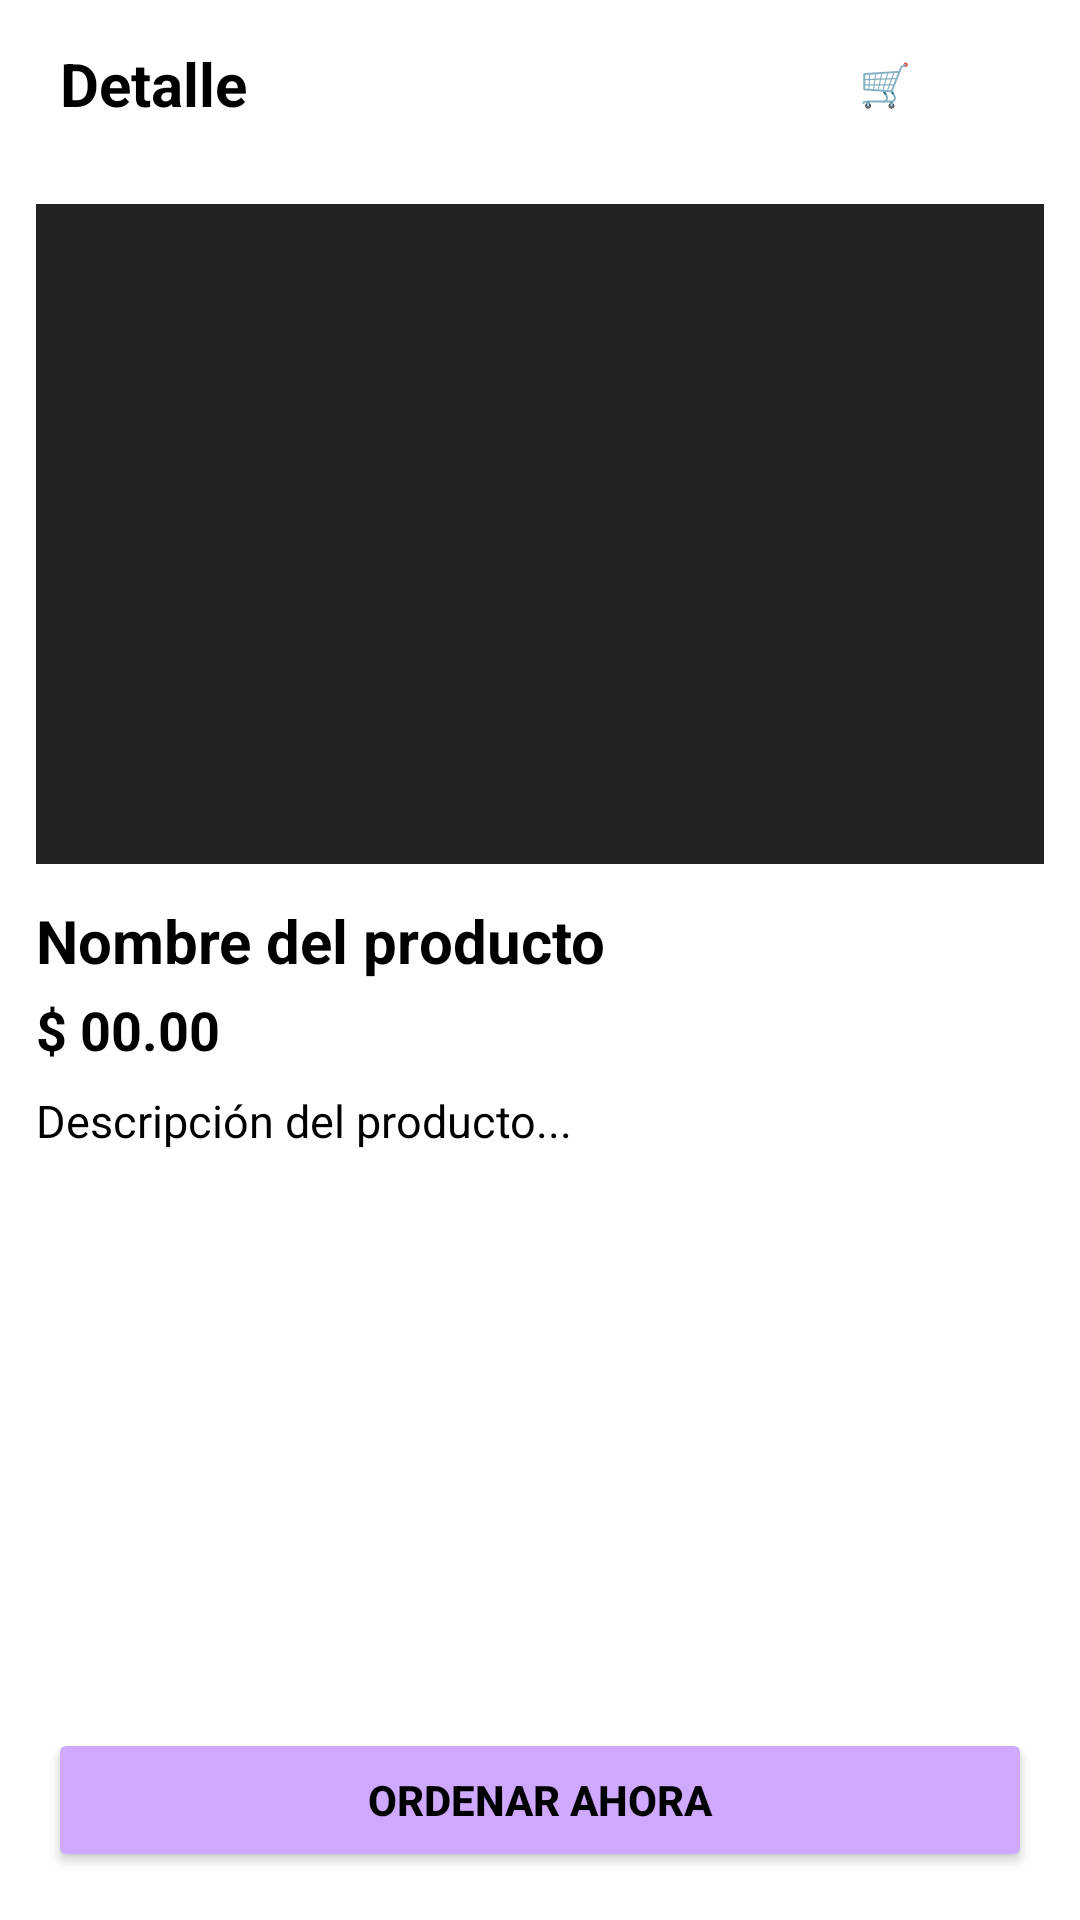

This screen was rendered from an Android layout file. Write that file and the resources it references.
<!-- AndroidManifest.xml: application theme Theme.Unicafe -->
<!-- res/layout/activity_detalles_alimentos.xml -->
<?xml version="1.0" encoding="utf-8"?>
<androidx.constraintlayout.widget.ConstraintLayout xmlns:android="http://schemas.android.com/apk/res/android"
    xmlns:app="http://schemas.android.com/apk/res-auto"
    android:id="@+id/main"
    android:layout_width="match_parent"
    android:layout_height="match_parent"
    android:background="#FFFFFF">

    
    <LinearLayout
        android:id="@+id/topBarDetail"
        android:layout_width="0dp"
        android:layout_height="56dp"
        android:orientation="horizontal"
        android:gravity="center_vertical"
        android:paddingStart="12dp"
        android:paddingEnd="12dp"
        app:layout_constraintTop_toTopOf="parent"
        app:layout_constraintStart_toStartOf="parent"
        app:layout_constraintEnd_toEndOf="parent">

        <TextView
            android:id="@+id/txtTituloDetalle"
            android:layout_width="0dp"
            android:layout_height="wrap_content"
            android:layout_marginStart="8dp"
            android:layout_weight="1"
            android:text="Detalle"
            android:textColor="#000000"
            android:textSize="20sp"
            android:textStyle="bold" />

        <Button
            android:id="@+id/btnShopDetailAliments"
            android:layout_width="40dp"
            android:layout_height="40dp"
            android:background="@android:color/transparent"
            android:text="🛒"
            android:textColor="#000000" />

        <Button
            android:id="@+id/btnMenuDetailAliements"
            android:layout_width="33dp"
            android:layout_height="40dp"
            android:background="@drawable/menu"
            android:textColor="#000000" />
    </LinearLayout>

    <ScrollView
        android:layout_width="0dp"
        android:layout_height="0dp"
        android:padding="12dp"
        app:layout_constraintTop_toBottomOf="@id/topBarDetail"
        app:layout_constraintBottom_toTopOf="@id/btnOrdenarDetailAliments"
        app:layout_constraintStart_toStartOf="parent"
        app:layout_constraintEnd_toEndOf="parent">

        <LinearLayout
            android:layout_width="match_parent"
            android:layout_height="wrap_content"
            android:orientation="vertical">

            <ImageView
                android:id="@+id/imgDetailAliments"
                android:layout_width="match_parent"
                android:layout_height="220dp"
                android:scaleType="centerCrop"
                android:background="#222222"
                android:contentDescription="Imagen detalle" />

            <TextView
                android:id="@+id/txtNombDetailAliments"
                android:layout_width="match_parent"
                android:layout_height="wrap_content"
                android:layout_marginTop="12dp"
                android:text="Nombre del producto"
                android:textColor="#000000"
                android:textSize="20sp"
                android:textStyle="bold" />

            <TextView
                android:id="@+id/txtPrecioDetailAliments"
                android:layout_width="match_parent"
                android:layout_height="wrap_content"
                android:layout_marginTop="4dp"
                android:text="$ 00.00"
                android:textColor="#000000"
                android:textSize="18sp"
                android:textStyle="bold" />

            <TextView
                android:id="@+id/txtDescripDetailAliments"
                android:layout_width="match_parent"
                android:layout_height="wrap_content"
                android:layout_marginTop="8dp"
                android:text="Descripción del producto..."
                android:textColor="#000000"
                android:textSize="15sp" />

        </LinearLayout>
    </ScrollView>

    <Button
        android:id="@+id/btnOrdenarDetailAliments"
        android:layout_width="0dp"
        android:layout_height="48dp"
        android:layout_margin="16dp"
        android:text="Ordenar ahora"
        android:backgroundTint="#CFA8FF"
        android:textColor="#000000"
        android:textStyle="bold"
        app:layout_constraintBottom_toBottomOf="parent"
        app:layout_constraintStart_toStartOf="parent"
        app:layout_constraintEnd_toEndOf="parent" />

</androidx.constraintlayout.widget.ConstraintLayout>
<!-- resources referenced by this layout -->
<resources>
  <style name="Theme.Unicafe" parent="Base.Theme.Unicafe" />
  <style name="Base.Theme.Unicafe" parent="Theme.Material3.DayNight.NoActionBar">
          
          
      </style>
</resources>
